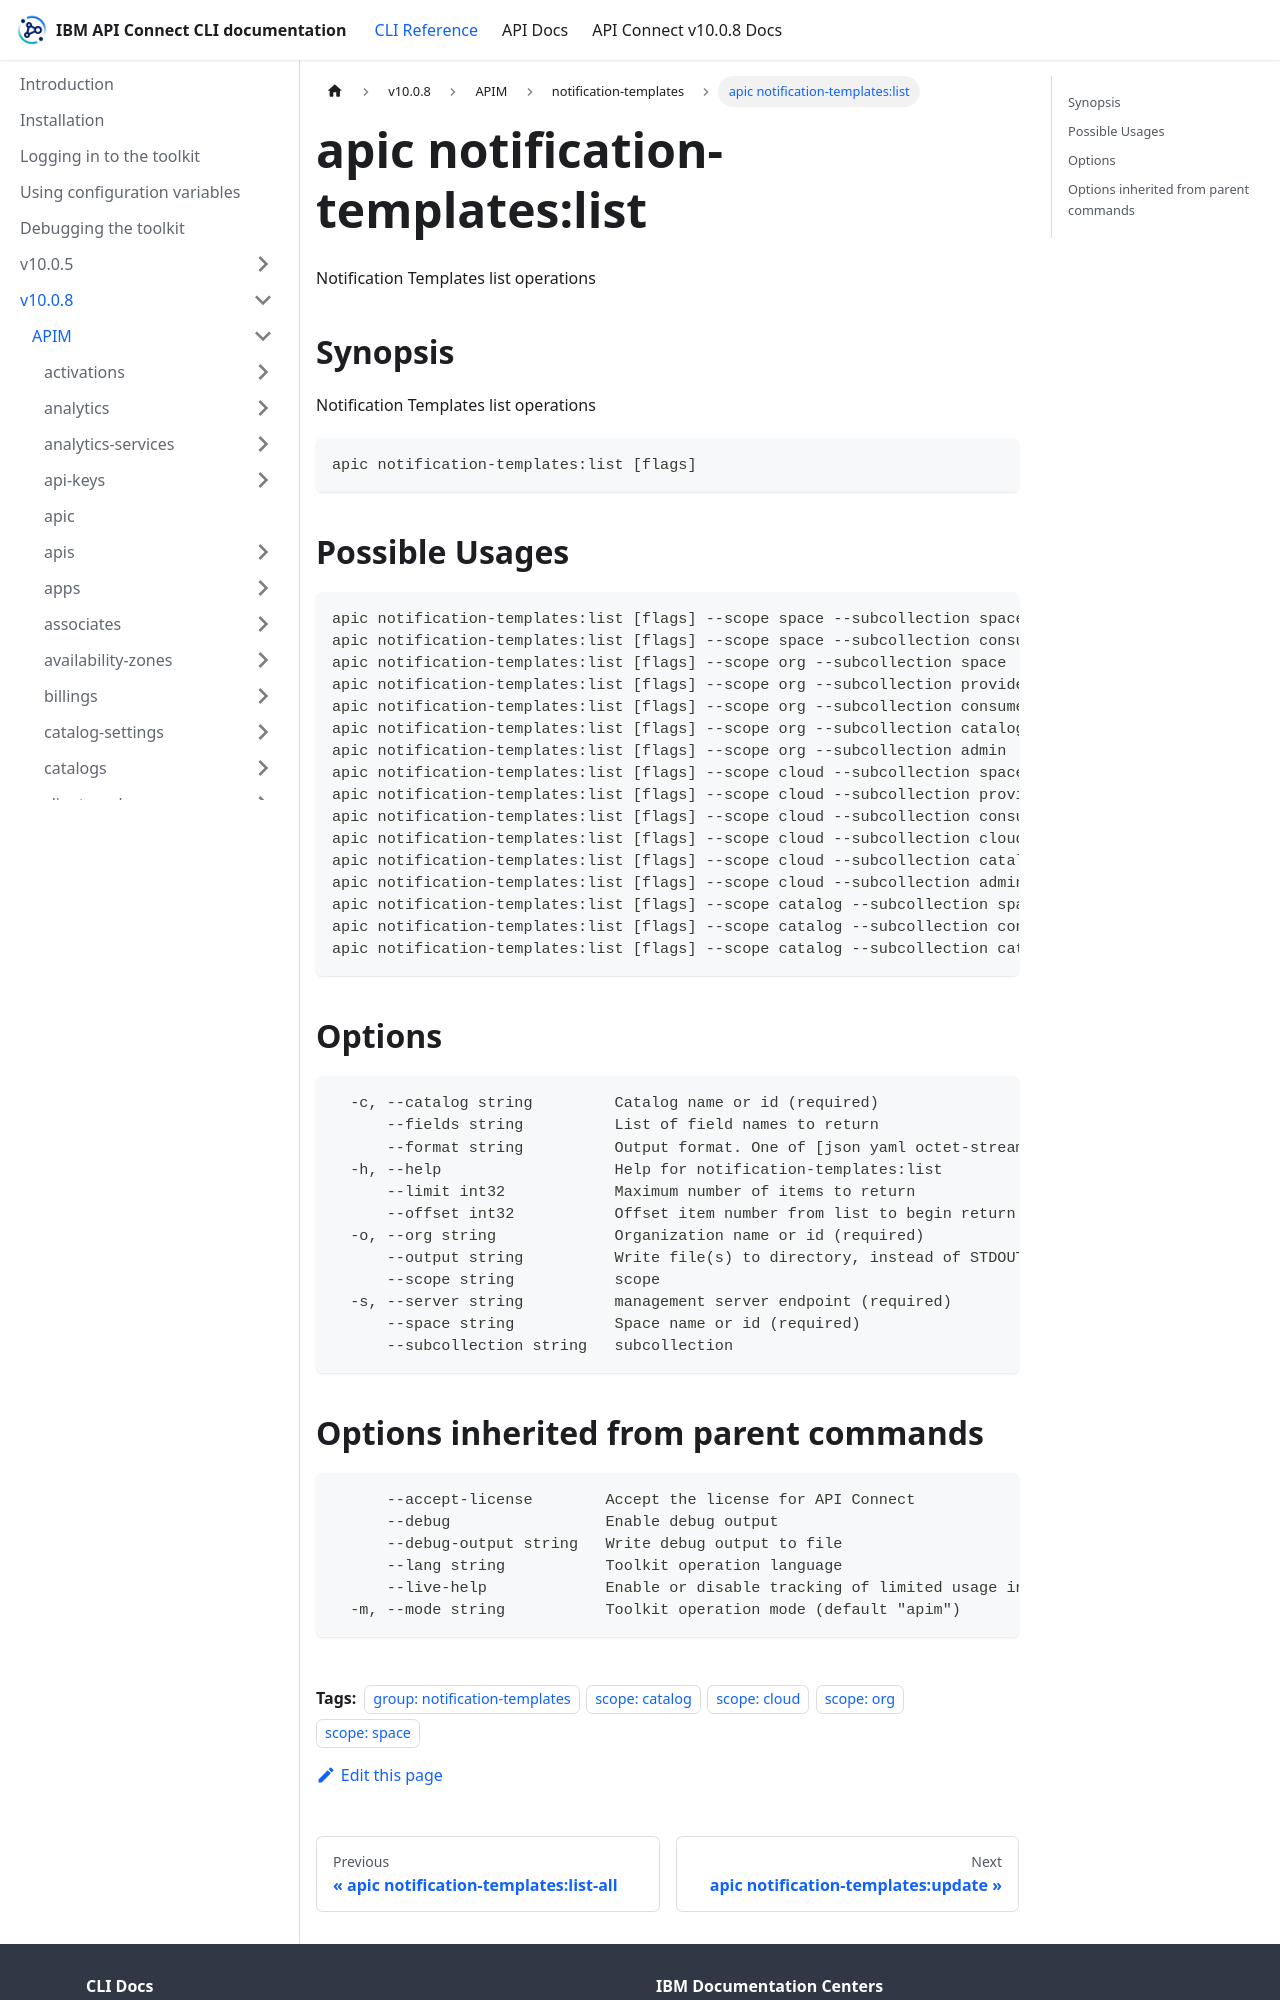

repository: ibm-apiconnect/clidocs · page: docs/v1008/apim/notification-templates/apic_notification-templates_list.html · generator: docusaurus

---
tags:
- "group: notification-templates"
- "scope: catalog"
- "scope: cloud"
- "scope: org"
- "scope: space"
---
# apic notification-templates:list

Notification Templates list operations

## Synopsis

Notification Templates list operations

```
apic notification-templates:list [flags]
```

## Possible Usages

```
apic notification-templates:list [flags] --scope space --subcollection space
apic notification-templates:list [flags] --scope space --subcollection consumer
apic notification-templates:list [flags] --scope org --subcollection space
apic notification-templates:list [flags] --scope org --subcollection provider
apic notification-templates:list [flags] --scope org --subcollection consumer
apic notification-templates:list [flags] --scope org --subcollection catalog
apic notification-templates:list [flags] --scope org --subcollection admin
apic notification-templates:list [flags] --scope cloud --subcollection space
apic notification-templates:list [flags] --scope cloud --subcollection provider
apic notification-templates:list [flags] --scope cloud --subcollection consumer
apic notification-templates:list [flags] --scope cloud --subcollection cloud
apic notification-templates:list [flags] --scope cloud --subcollection catalog
apic notification-templates:list [flags] --scope cloud --subcollection admin
apic notification-templates:list [flags] --scope catalog --subcollection space
apic notification-templates:list [flags] --scope catalog --subcollection consumer
apic notification-templates:list [flags] --scope catalog --subcollection catalog
```

## Options

```
  -c, --catalog string         Catalog name or id (required)
      --fields string          List of field names to return
      --format string          Output format. One of [json yaml octet-stream go-template=... go-template-file=...], defaults to yaml.
  -h, --help                   Help for notification-templates:list
      --limit int32            Maximum number of items to return
      --offset int32           Offset item number from list to begin return
  -o, --org string             Organization name or id (required)
      --output string          Write file(s) to directory, instead of STDOUT (default "-")
      --scope string           scope
  -s, --server string          management server endpoint (required)
      --space string           Space name or id (required)
      --subcollection string   subcollection
```
